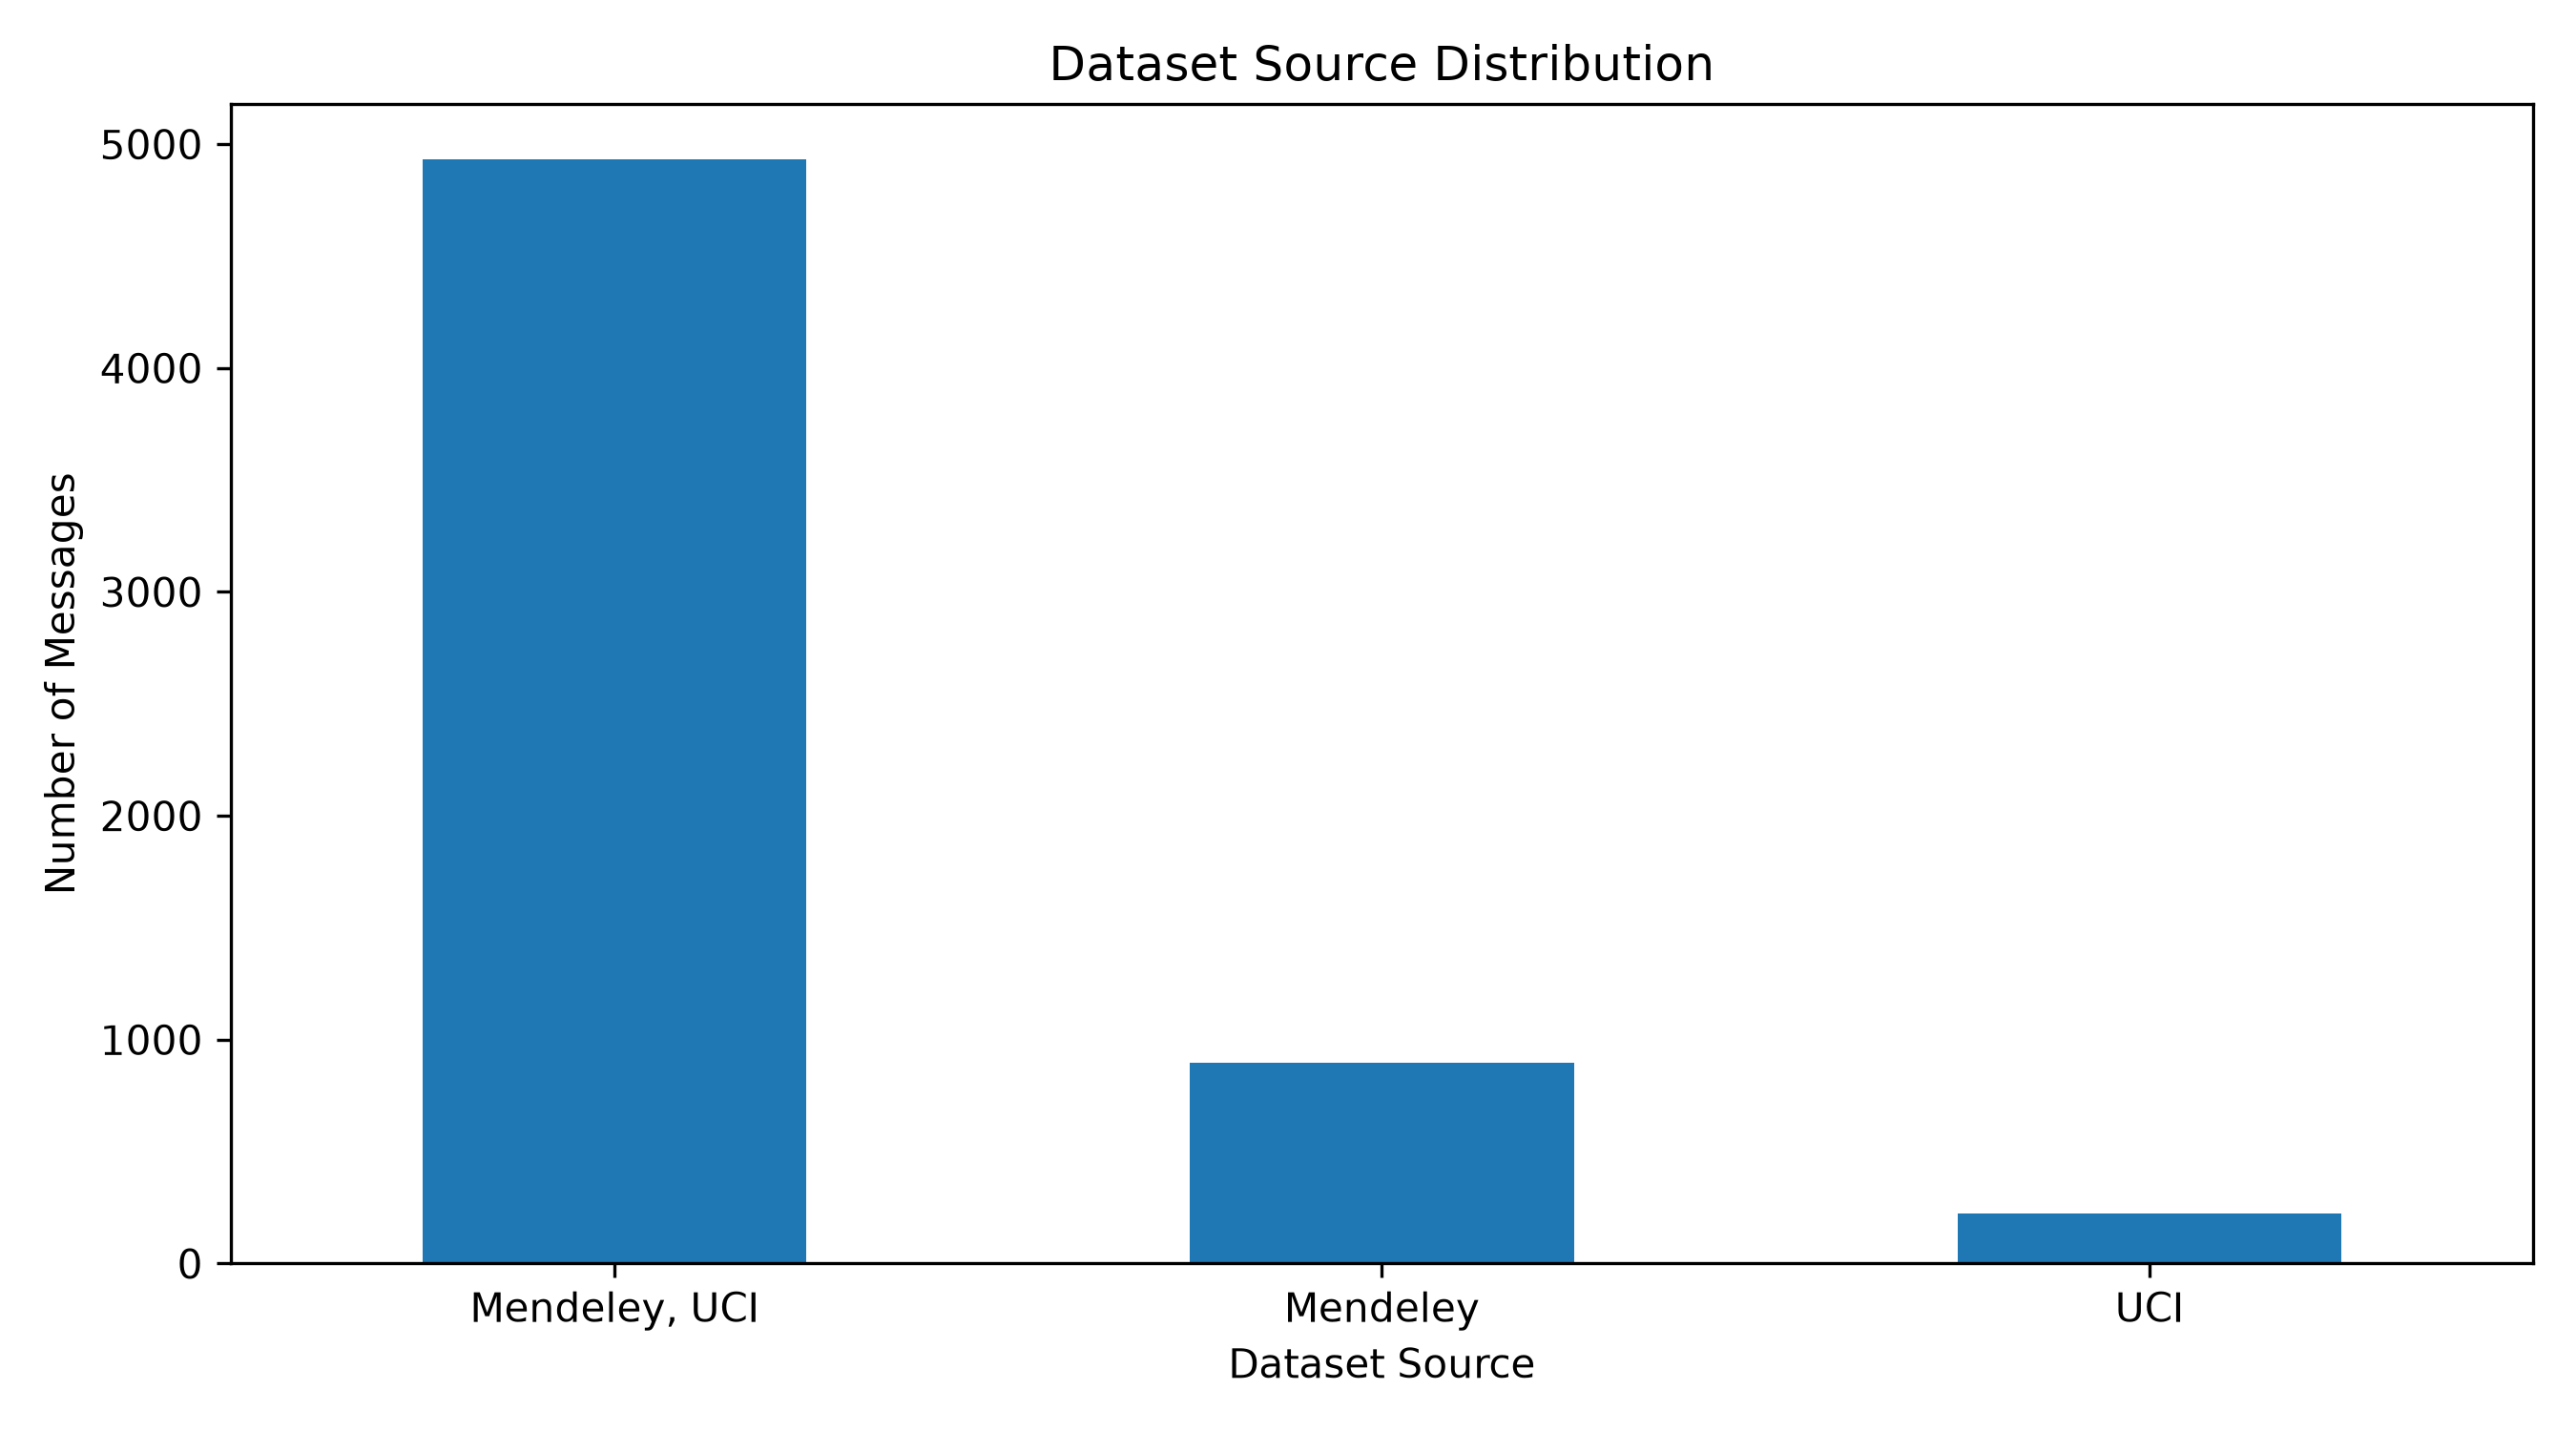

The file beside this chart, header and first rows:
source, count
Mendeley, UCI, 4933
Mendeley, 898
UCI, 224
